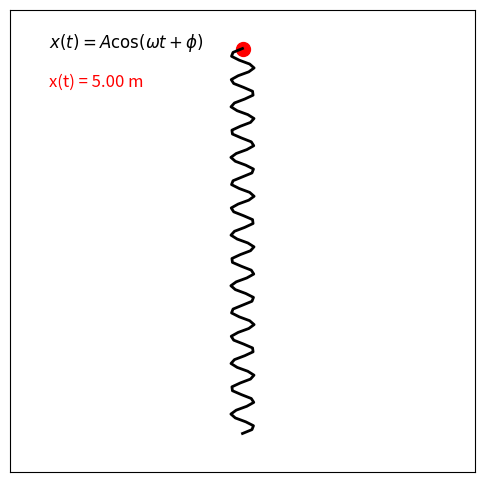

Here is the Python script that generated this plot:
import numpy as np
import matplotlib.pyplot as plt
import matplotlib.animation as animation

# Parámetros del MAS
A = 5       # Amplitud
omega = 2   # Frecuencia angular
phi = 0     # Fase inicial
num_coils = 15  # Número de espiras del resorte
t = np.linspace(0, 10, 100)  # Tiempo

# Crear la figura
fig, ax = plt.subplots(figsize=(6, 6))
ax.set_xlim(-A - 1, A + 1)
ax.set_ylim(-A - 1, A + 1)
ax.set_xticks([])
ax.set_yticks([])

# Dibujar la masa
mass, = ax.plot([], [], 'ro', markersize=10)  # Masa del péndulo

# Función para dibujar un resorte realista
def draw_spring(y_start, y_end, num_coils=15):
    """Dibuja un resorte entre y_start y y_end con una cantidad específica de espiras."""
    num_points = 100
    y = np.linspace(y_start, y_end, num_points)
    
    # Estructura del resorte con espiras
    x_spring = 0.3 * np.sin(np.linspace(0, num_coils * 2 * np.pi, num_points))
    
    return x_spring, y

# Línea inicial del resorte
spring_x, spring_y = draw_spring(-A, A, num_coils)
spring_line, = ax.plot(spring_x, spring_y, 'k', lw=2)

# Mostrar ecuación y valores dinámicos
eq_text = ax.text(-A, A, r"$x(t) = A \cos(\omega t + \phi)$", fontsize=12, color='black')
val_text = ax.text(-A, A - 1, "", fontsize=12, color='red')

# Función de actualización de la animación
def update(frame):
    x_pos = A * np.cos(omega * t[frame] + phi)  # Posición de la masa
    mass.set_data([0], [x_pos])  # Posición de la masa

    # Dibujar resorte con nueva posición
    spring_x, spring_y = draw_spring(-A, x_pos, num_coils)
    spring_line.set_data(spring_x, spring_y)

    # Actualizar el texto de valores
    val_text.set_text(f"x(t) = {x_pos:.2f} m")
    
    return mass, spring_line, val_text

# Crear animación
ani = animation.FuncAnimation(fig, update, frames=len(t), interval=50, blit=True)

plt.show()
